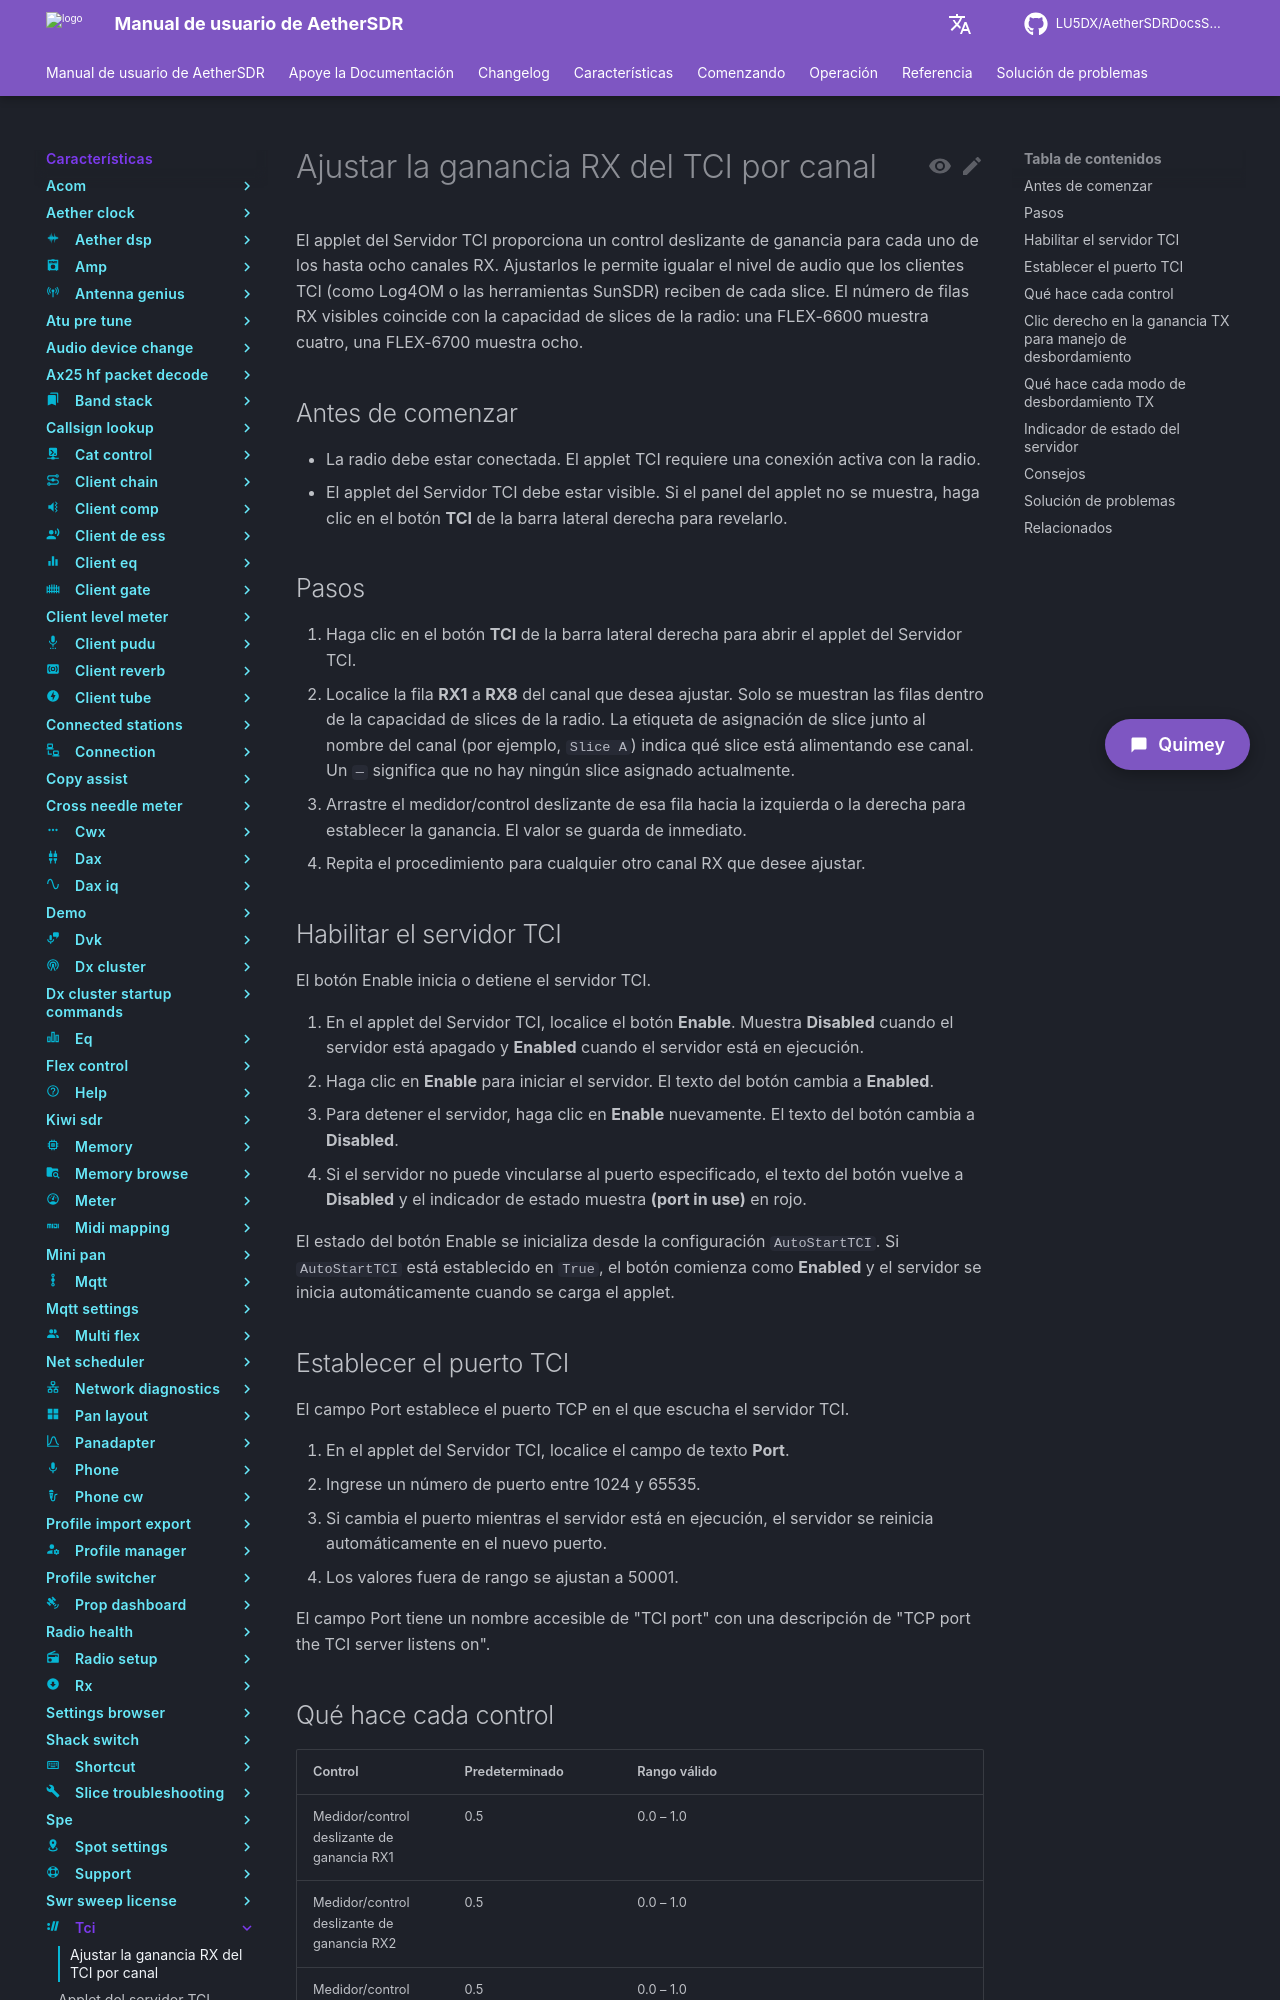

repository: LU5DX/AetherSDRDocsSpanish · page: 26.8.4/features/tci/adjust-tci-rx-gain-per-channel/index.html · generator: mkdocs

# Ajustar la ganancia RX del TCI por canal

El applet del Servidor TCI proporciona un control deslizante de ganancia para cada uno de los hasta ocho canales RX. Ajustarlos le permite igualar el nivel de audio que los clientes TCI (como Log4OM o las herramientas SunSDR) reciben de cada slice. El número de filas RX visibles coincide con la capacidad de slices de la radio: una FLEX-6600 muestra cuatro, una FLEX-6700 muestra ocho.

## Antes de comenzar

- La radio debe estar conectada. El applet TCI requiere una conexión activa con la radio.
- El applet del Servidor TCI debe estar visible. Si el panel del applet no se muestra, haga clic en el botón **TCI** de la barra lateral derecha para revelarlo.

## Pasos

1. Haga clic en el botón **TCI** de la barra lateral derecha para abrir el applet del Servidor TCI.
2. Localice la fila **RX1** a **RX8** del canal que desea ajustar. Solo se muestran las filas dentro de la capacidad de slices de la radio. La etiqueta de asignación de slice junto al nombre del canal (por ejemplo, `Slice A`) indica qué slice está alimentando ese canal. Un `—` significa que no hay ningún slice asignado actualmente.
3. Arrastre el medidor/control deslizante de esa fila hacia la izquierda o la derecha para establecer la ganancia. El valor se guarda de inmediato.
4. Repita el procedimiento para cualquier otro canal RX que desee ajustar.

## Habilitar el servidor TCI

El botón Enable inicia o detiene el servidor TCI.

1. En el applet del Servidor TCI, localice el botón **Enable**. Muestra **Disabled** cuando el servidor está apagado y **Enabled** cuando el servidor está en ejecución.
2. Haga clic en **Enable** para iniciar el servidor. El texto del botón cambia a **Enabled**.
3. Para detener el servidor, haga clic en **Enable** nuevamente. El texto del botón cambia a **Disabled**.
4. Si el servidor no puede vincularse al puerto especificado, el texto del botón vuelve a **Disabled** y el indicador de estado muestra **(port in use)** en rojo.

El estado del botón Enable se inicializa desde la configuración `AutoStartTCI`. Si `AutoStartTCI` está establecido en `True`, el botón comienza como **Enabled** y el servidor se inicia automáticamente cuando se carga el applet.

## Establecer el puerto TCI

El campo Port establece el puerto TCP en el que escucha el servidor TCI.

1. En el applet del Servidor TCI, localice el campo de texto **Port**.
2. Ingrese un número de puerto entre 1024 y 65535.
3. Si cambia el puerto mientras el servidor está en ejecución, el servidor se reinicia automáticamente en el nuevo puerto.
4. Los valores fuera de rango se ajustan a 50001.

El campo Port tiene un nombre accesible de "TCI port" con una descripción de "TCP port the TCI server listens on".
